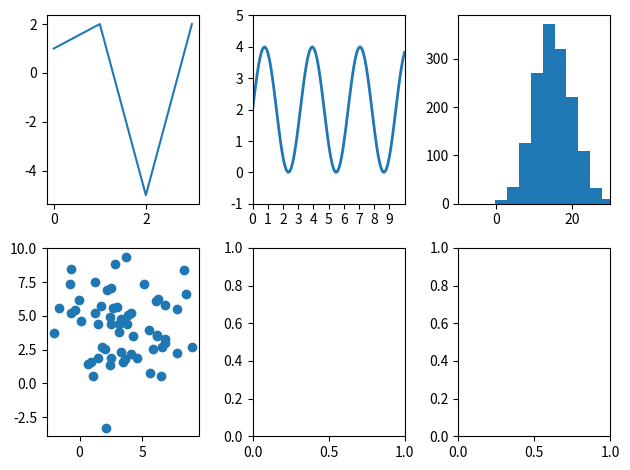

Reproduce this figure in Python.
import matplotlib.pyplot as plt
import numpy as np

fig, axes = plt.subplots(2,3, tight_layout=True)

#1個目のグラフ
y0 = [1,2,-5,2]
axes[0,0].plot(y0)

#２個目のグラフ
x1 = np.linspace(0,10,100)
y1 = 2 + 2 * np.sin(2*x1)
axes[0,1].plot(x1, y1, linewidth=2.0)
axes[0,1].set(xlim=(0,10), xticks=np.arange(0,10),
ylim=(-1,5), yticks=np.arange(-1,6))


#３個目のグラフ
x3 = np.random .normal(15,5,1500)
axes[0,2].set_xlim(-10, 30)
axes[0,2].hist(x3, bins=10)

np.random.seed(3)
x = 4 + np.random.normal(0, 2.5, 60)
y = 4 + np.random.normal(0, 2.5, len(x))

# プロットする
axes[1,0].scatter(x, y)


plt.show()